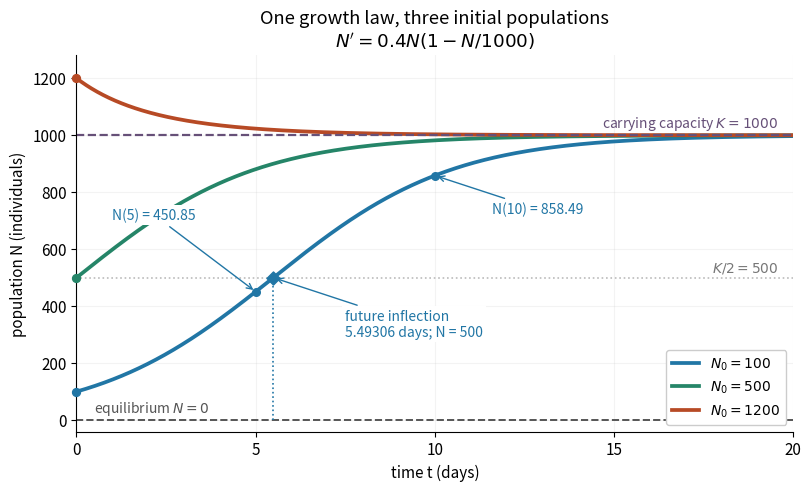

Python code for this plot:
"""Plot logistic growth; tested with Python 3.14, NumPy 2.3, Matplotlib 3.10.

Run from the desired output directory; writes logistic-growth-trajectories.png.
"""
from pathlib import Path

import matplotlib

matplotlib.use("Agg")
import matplotlib.pyplot as plt
import numpy as np


def main():
    capacity, rate = 1000.0, 0.4
    t = np.linspace(0.0, 20.0, 1001)

    def population(time, initial):
        return capacity / (1.0 + (capacity / initial - 1.0) * np.exp(-rate * time))

    plt.rcParams.update({"font.size": 11, "axes.spines.top": False,
                         "axes.spines.right": False})
    fig, ax = plt.subplots(figsize=(8.0, 4.8), dpi=120,
                           constrained_layout=True, facecolor="white")
    colors = {100: "#2176a5", 500: "#258568", 1200: "#b74a25"}
    for initial, color in colors.items():
        ax.plot(t, population(t, initial), color=color, lw=2.7,
                label=rf"$N_0={initial}$")
        ax.scatter([0], [initial], color=color, s=32, zorder=5, clip_on=False)
    ax.axhline(capacity, color="#665078", ls="--", lw=1.6)
    ax.text(19.6, 1027, r"carrying capacity $K=1000$", ha="right",
            color="#665078", fontsize=10)
    ax.axhline(0, color="#555555", ls="--", lw=1.4)
    ax.text(0.5, 28, r"equilibrium $N=0$", color="#555555", fontsize=10)
    ax.axhline(capacity / 2, color="#bbbbbb", ls=":", lw=1.2)
    ax.text(19.6, 519, r"$K/2=500$", ha="right", color="#777777", fontsize=10)

    inflection_time = np.log(9.0) / rate
    ax.plot([inflection_time, inflection_time], [0, 500], color=colors[100],
            ls=":", lw=1.2)
    ax.scatter([inflection_time], [500], color=colors[100], marker="D",
               s=44, zorder=6)
    ax.annotate("future inflection\n5.49306 days; N = 500",
                xy=(inflection_time, 500), xytext=(7.5, 295),
                arrowprops={"arrowstyle": "->", "color": colors[100]},
                color=colors[100], fontsize=10,
                bbox={"facecolor": "white", "edgecolor": "none", "pad": 2})
    for time, label_position in [(5, (1.0, 705)), (10, (11.6, 725))]:
        value = float(population(time, 100))
        ax.scatter([time], [value], color=colors[100], s=30, zorder=6)
        ax.annotate(f"N({time}) = {value:.2f}", xy=(time, value),
                    xytext=label_position, fontsize=10, color=colors[100],
                    arrowprops={"arrowstyle": "->", "color": colors[100]},
                    bbox={"facecolor": "white", "edgecolor": "none", "pad": 2})
    ax.set(title="One growth law, three initial populations\n"
                 r"$N'=0.4N(1-N/1000)$",
           xlabel="time t (days)", ylabel="population N (individuals)",
           xlim=(0, 20), ylim=(-40, 1280), xticks=np.arange(0, 21, 5))
    ax.set_facecolor("white")
    ax.grid(alpha=0.14)
    ax.legend(loc="lower right", framealpha=1, fontsize=10)
    fig.savefig(Path.cwd() / "logistic-growth-trajectories.png",
                facecolor="white", transparent=False)
    plt.close(fig)


if __name__ == "__main__":
    main()
